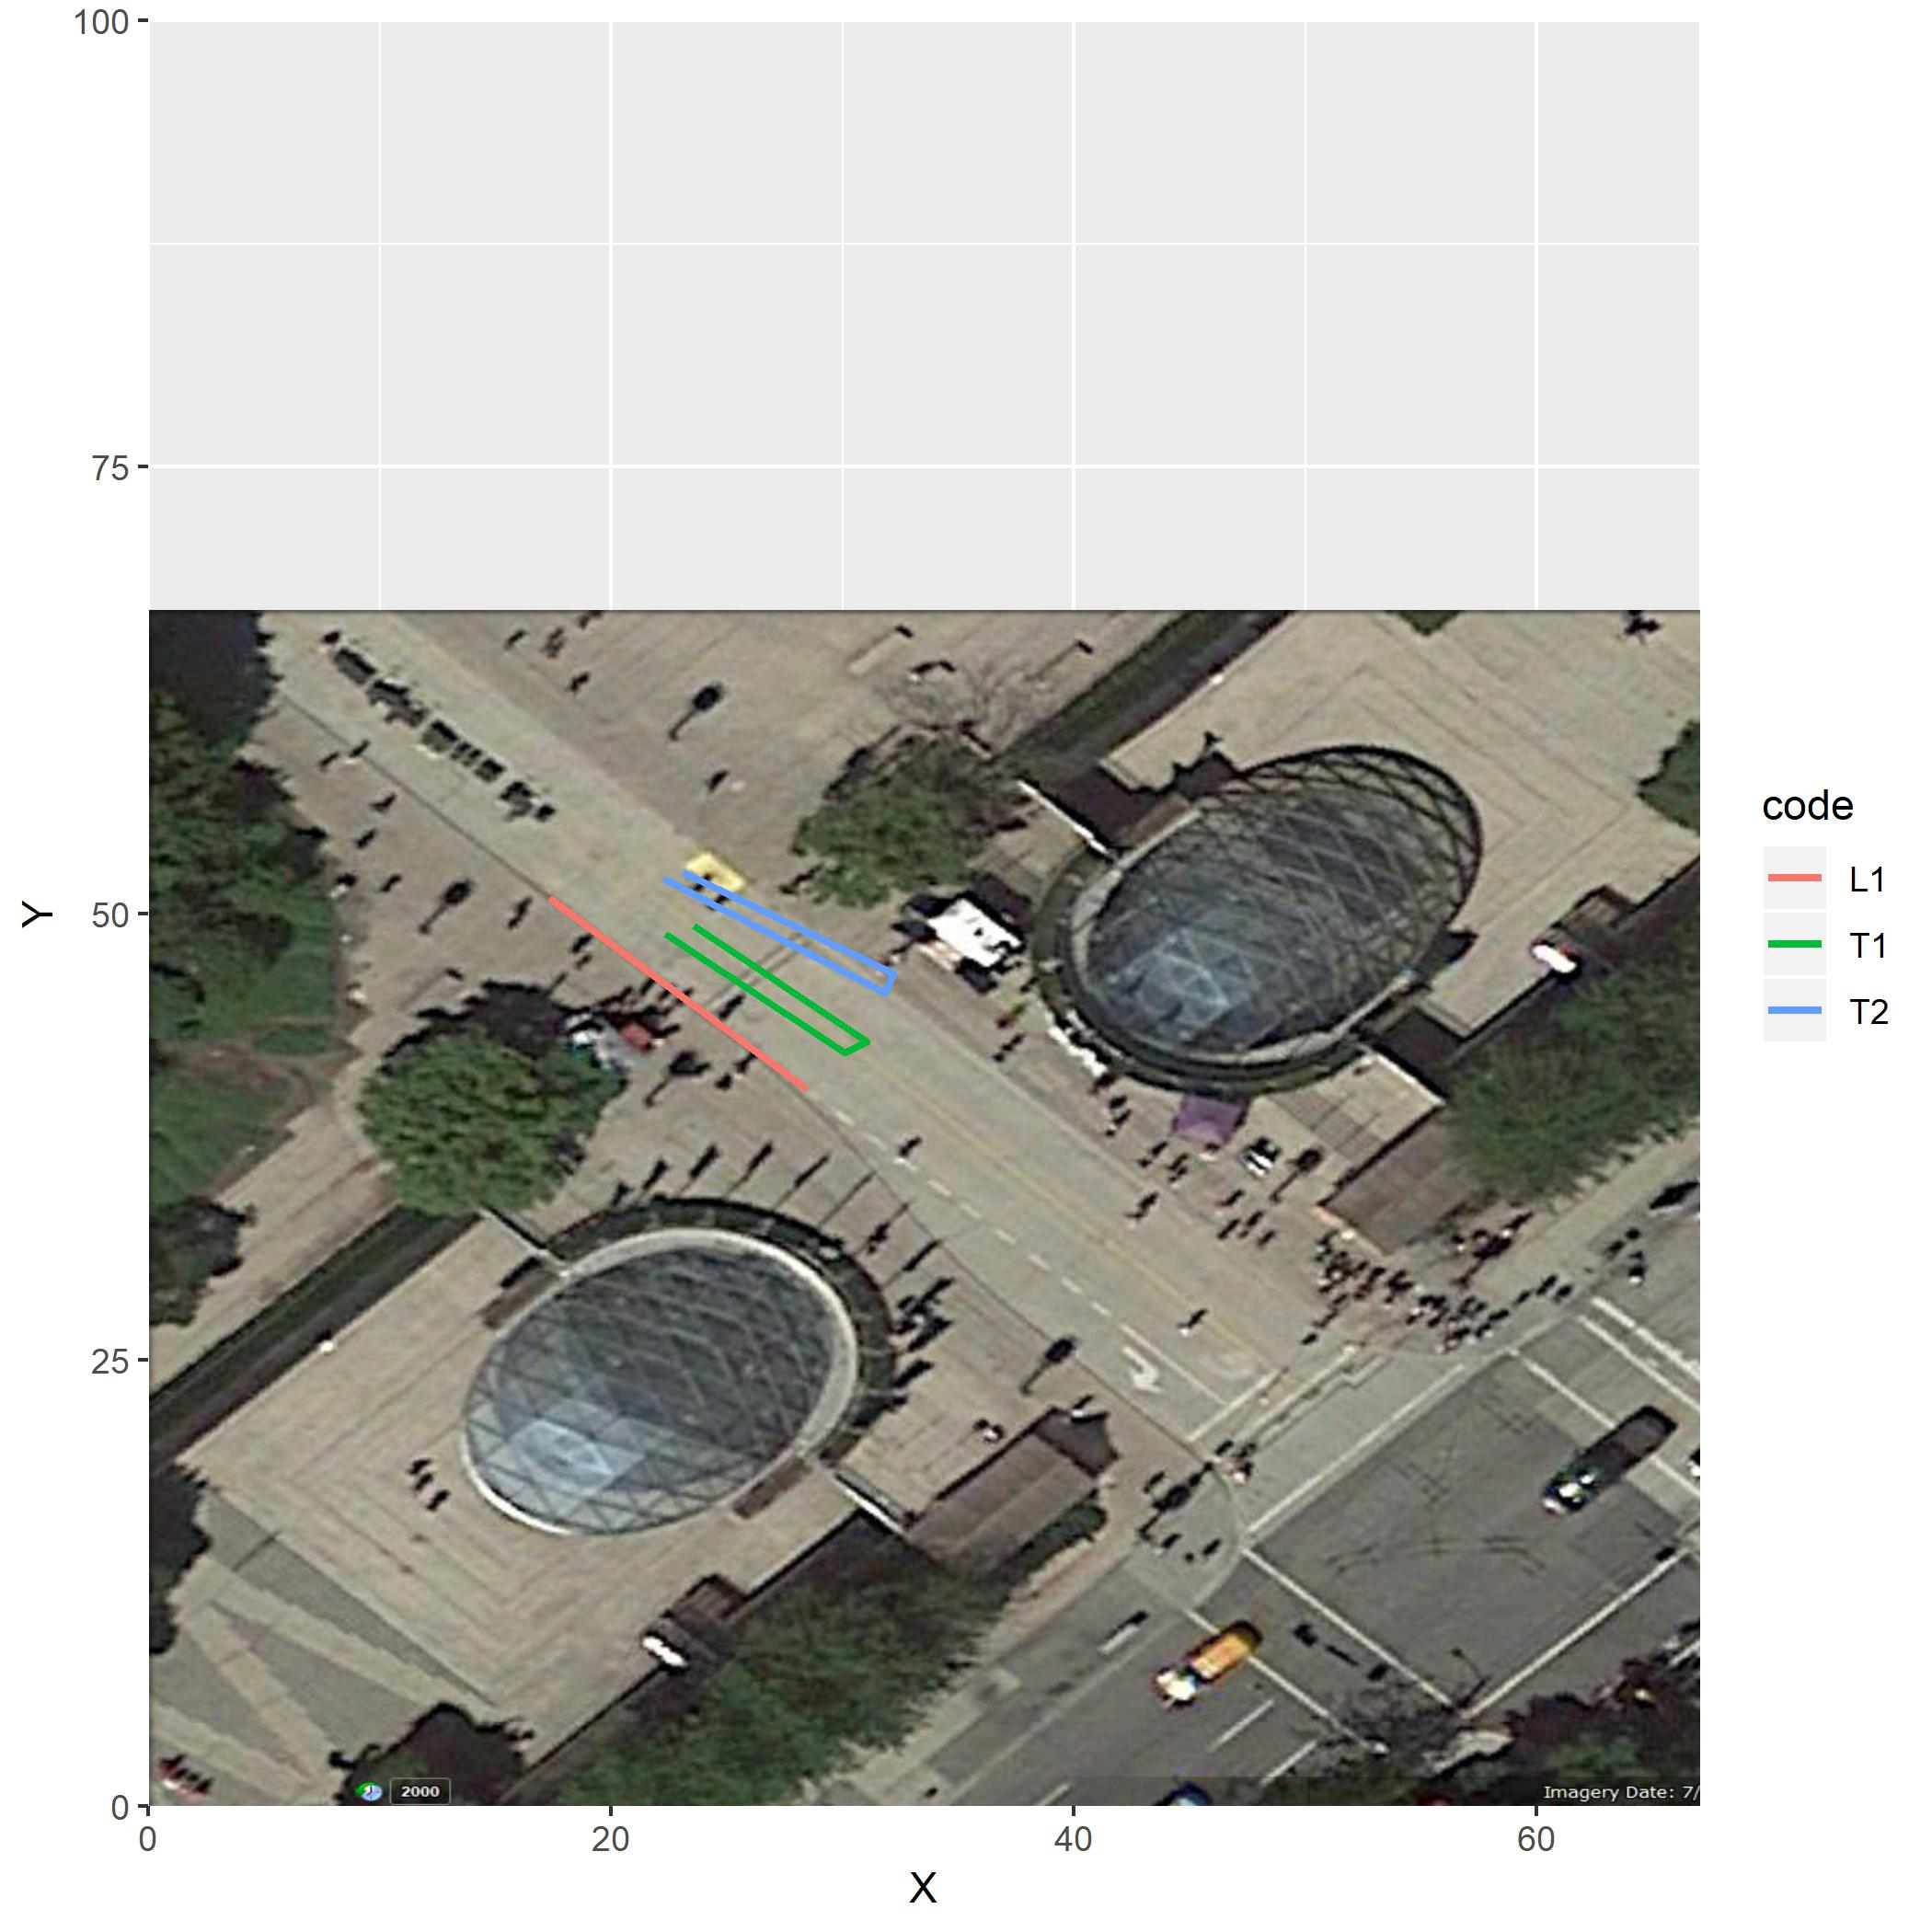

Source data for this figure (header and first rows):
SceneID, X, Y, code
1_1_2, 22.34, 48.82, T1
1_1_2, 30.1, 42.21, T1
1_1_2, 31.04, 42.79, T1
1_1_2, 23.57, 49.31, T1
1_1_2, 17.34, 50.83, L1
1_1_2, 28.44, 40.15, L1
1_2_2, 22.25, 51.92, T2
1_2_2, 31.84, 45.56, T2
1_2_2, 32.2, 46.64, T2
1_2_2, 23.1, 52.28, T2
